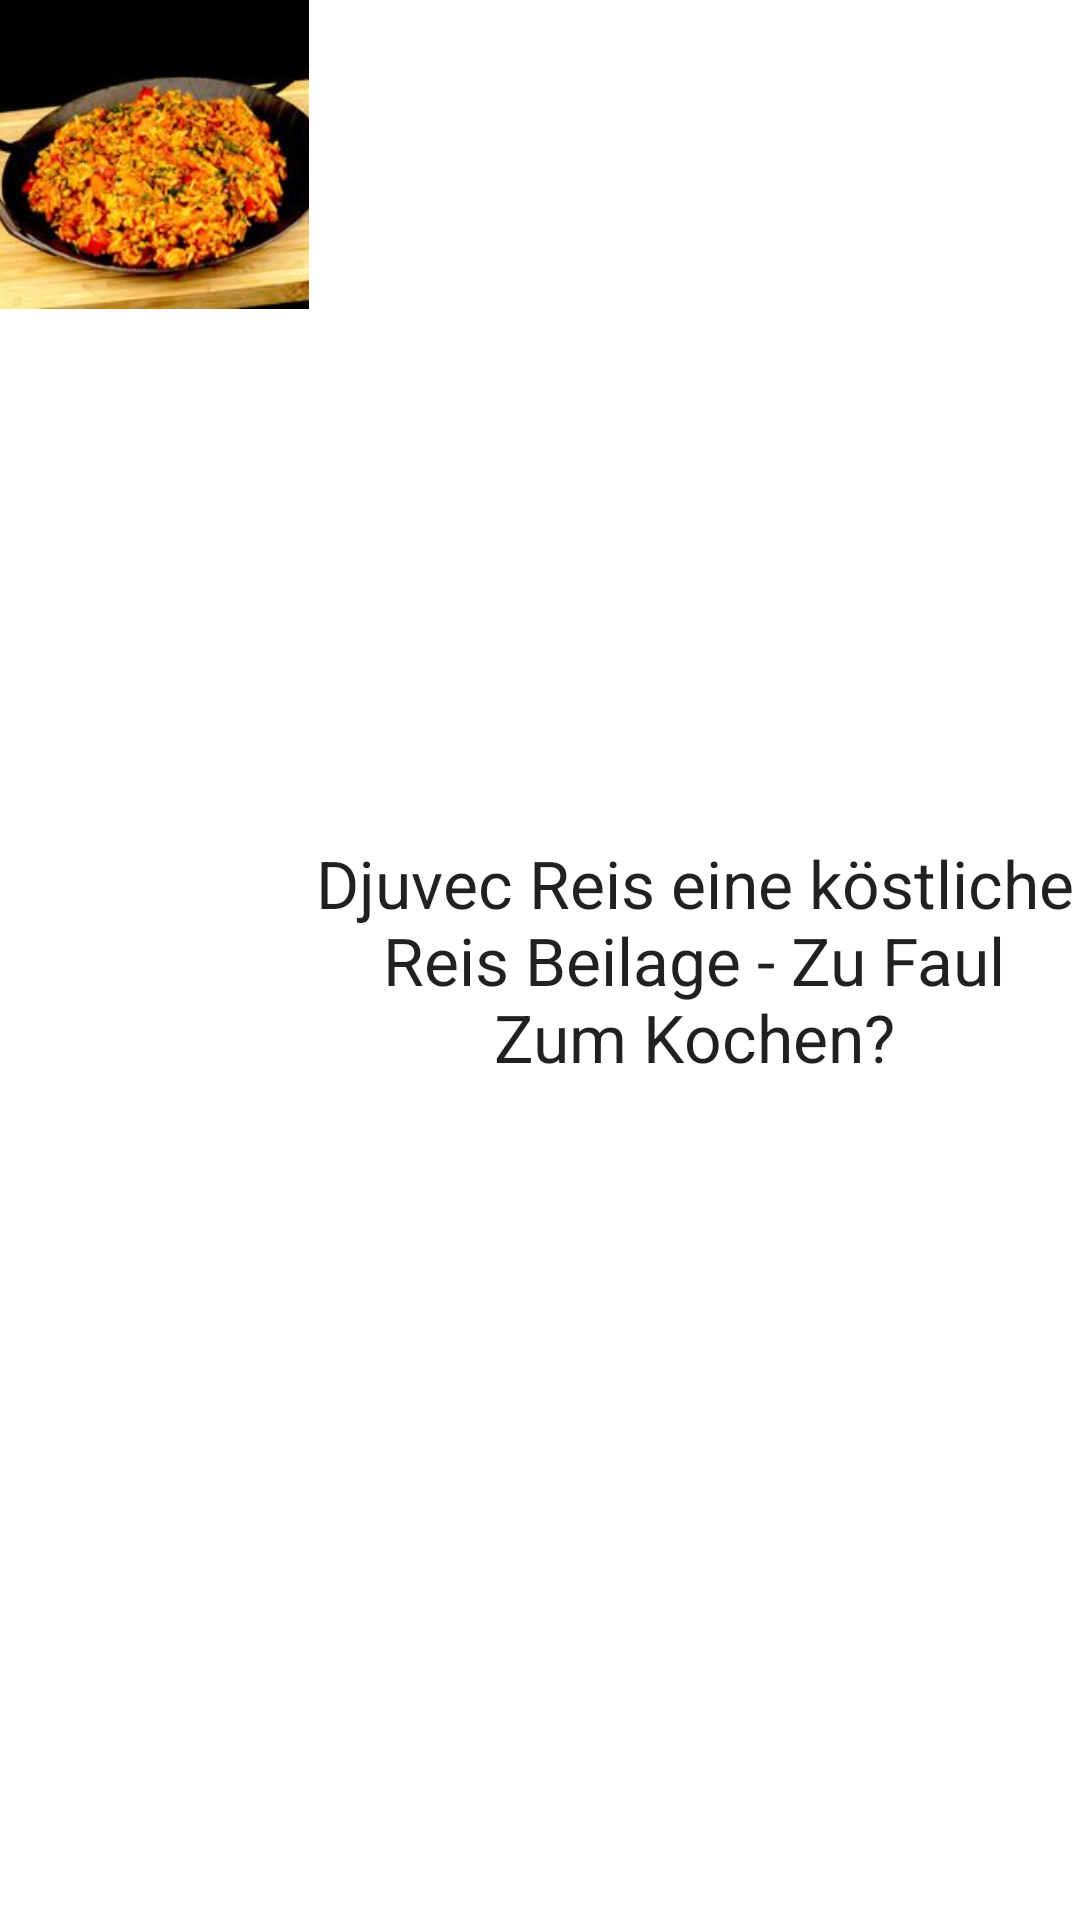

Produce the Android XML layout that renders to this screen, including the resource entries it uses.
<!-- AndroidManifest.xml: application theme AppTheme -->
<!-- res/layout/pin_item.xml -->
<?xml version="1.0" encoding="utf-8"?>
<LinearLayout
        android:orientation="horizontal"
        xmlns:android="http://schemas.android.com/apk/res/android"
        android:layout_width="match_parent" android:layout_height="wrap_content">
<ImageView
        android:id="@+id/pin_img"
        android:layout_width="50pt"
        android:layout_height="50pt"
        android:src="@drawable/example_pin_img"
        android:scaleType="centerCrop"
        />

    <TextView
            android:id="@+id/pin_title"
            android:layout_width="match_parent"
            android:layout_height="match_parent"
            android:text="Djuvec Reis eine köstliche Reis Beilage - Zu Faul Zum Kochen?"
            android:textAlignment="center"
            android:gravity="center"
            android:textAppearance="@style/TextAppearance.AppCompat.Large" />
</LinearLayout>
<!-- resources referenced by this layout -->
<resources>
  <!-- drawable example_pin_img: jpg bitmap (drawable, 12418 bytes) -->
  <style name="AppTheme" parent="Theme.MaterialComponents.Light.DarkActionBar">
          
          <item name="colorPrimary">@color/colorPrimary</item>
          <item name="colorPrimaryDark">@color/colorPrimaryDark</item>
          <item name="colorAccent">@color/colorAccent</item>
          <item name="alertDialogTheme">@style/AlertDialogTheme</item>
      </style>
  <color name="colorPrimary">#cb0606</color>
  <color name="colorPrimaryDark">#7f0104</color>
  <color name="colorAccent">#FAD000</color>
  <style name="AlertDialogTheme" parent="ThemeOverlay.MaterialComponents.Dialog.Alert">
          <item name="buttonBarNegativeButtonStyle">@style/NegativeButtonStyle</item>
          <item name="buttonBarPositiveButtonStyle">@style/PositiveButtonStyle</item>
      </style>
  <style name="NegativeButtonStyle" parent="Widget.MaterialComponents.Button.TextButton.Dialog">
          <item name="android:layout_marginEnd">20dp</item>
      </style>
  <style name="PositiveButtonStyle" parent="Widget.MaterialComponents.Button">
      </style>
</resources>
